Photos from the image-classification dataset "final_dataset" in the GitHub repository JeankBraham/proyecto_platanal. Its 3 classes are: black sigatoka, healthy leaves, sigatoka.

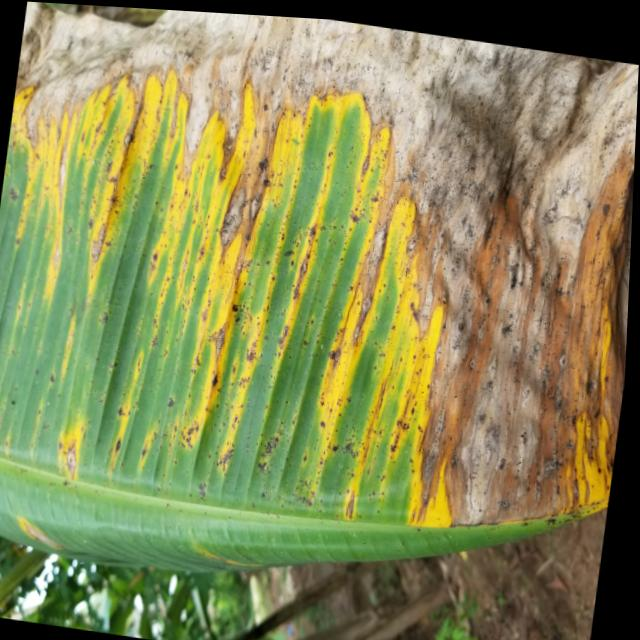
Label: sigatoka

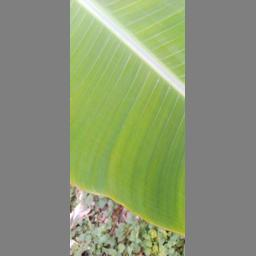
Label: healthy leaves

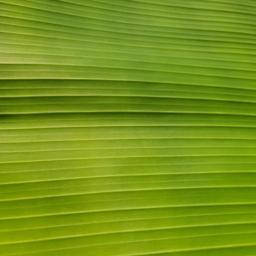
Label: healthy leaves

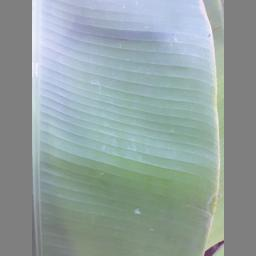
Label: healthy leaves

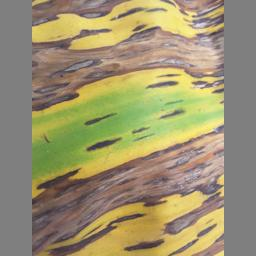
Label: black sigatoka

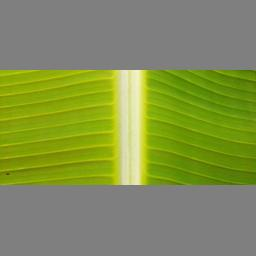
Label: healthy leaves
